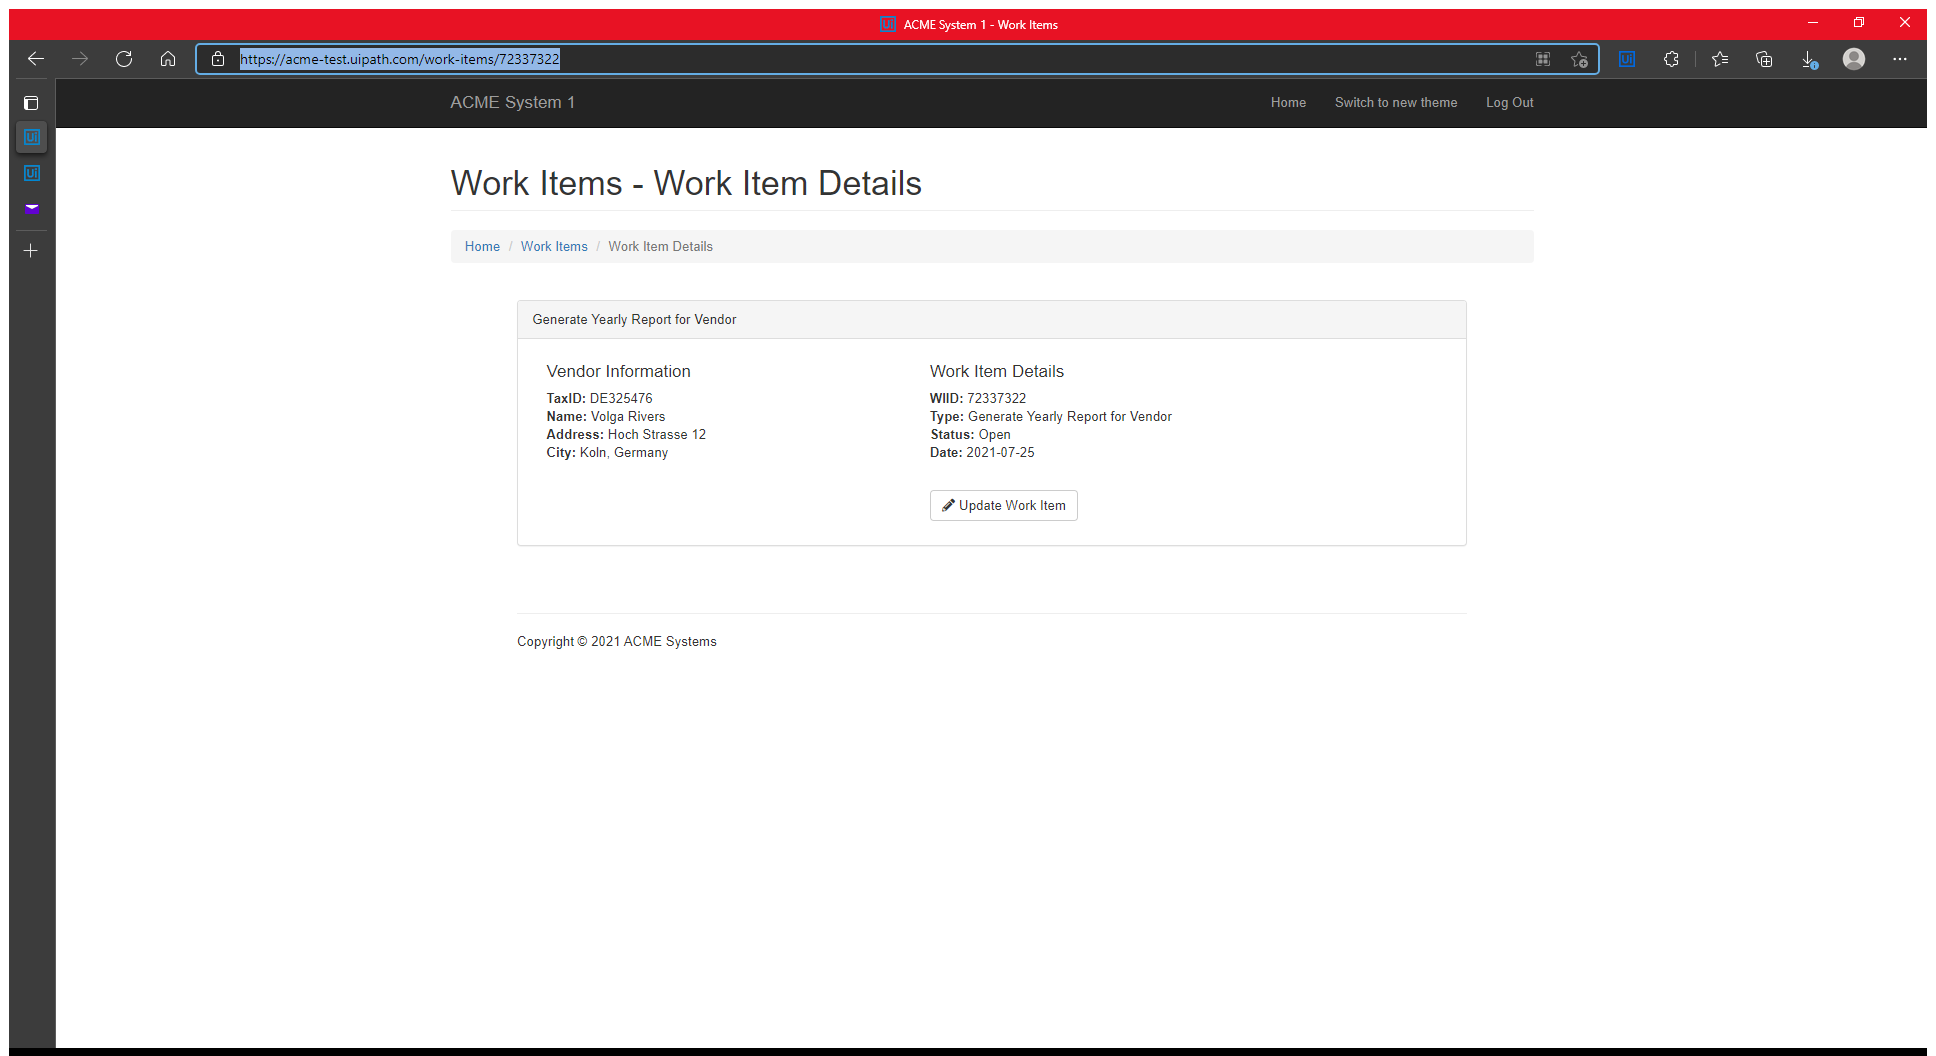
Task: Robotic Enterprise Framework
Workflow: GetTaxID

Step 1: Use Browser Edge: ACME System 1 - Work Items in window 'ACME System 1*' (msedge.exe)

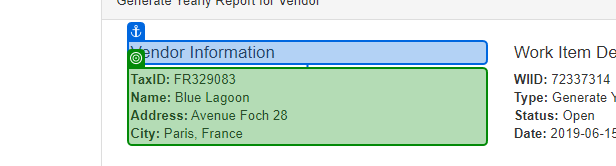
Step 2: get-text from 'Vendor Information'